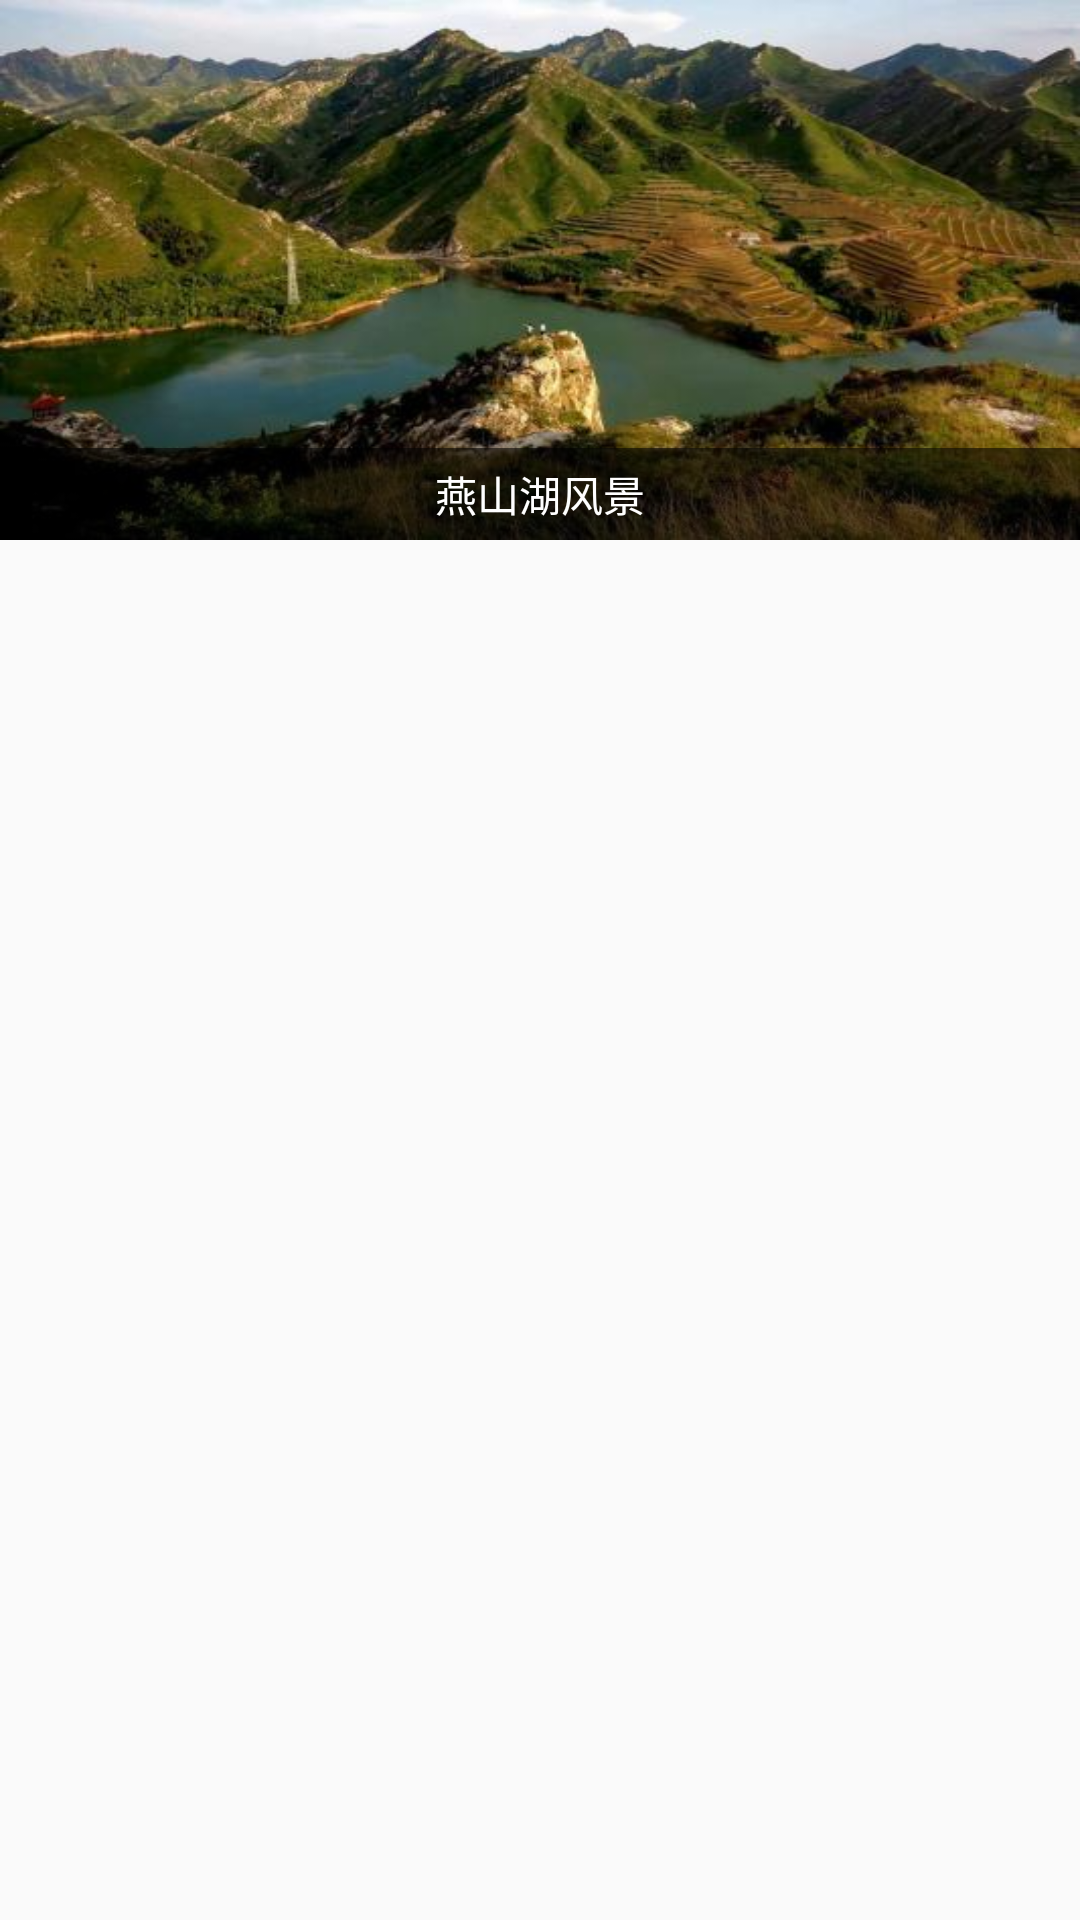

Write the Android layout XML for this screen, with the resource values it uses.
<!-- AndroidManifest.xml: application theme AppTheme.NoActionBar -->
<!-- res/layout/content_main.xml -->
<?xml version="1.0" encoding="utf-8"?>
<android.support.constraint.ConstraintLayout xmlns:android="http://schemas.android.com/apk/res/android"
    xmlns:app="http://schemas.android.com/apk/res-auto"
    xmlns:tools="http://schemas.android.com/tools"
    android:layout_width="match_parent"
    android:layout_height="match_parent"
    app:layout_behavior="@string/appbar_scrolling_view_behavior"
    tools:context=".activity.Main_Activity"
    tools:showIn="@layout/app_bar_main">

    <RelativeLayout
        android:id="@+id/img"
        android:layout_width="match_parent"
        android:layout_height="180dp">

        <ImageView
            android:scaleType="fitXY"
            android:src="@drawable/show"
            android:layout_width="match_parent"
            android:layout_height="match_parent" />

        <TextView
            android:gravity="center"
            android:padding="5dp"
            android:textColor="@color/white"
            android:text="燕山湖风景"
            android:background="#8e000000"
            android:layout_alignParentBottom="true"
            android:layout_width="match_parent"
            android:layout_height="wrap_content" />

    </RelativeLayout>

    <GridView
        android:numColumns="4"
        android:id="@+id/main_item"
        android:layout_width="match_parent"
        android:layout_height="0dp"
        app:layout_constraintBottom_toBottomOf="parent"
        app:layout_constraintTop_toBottomOf="@+id/img"
        tools:layout_editor_absoluteX="0dp"
        tools:ignore="MissingConstraints">


    </GridView>


</android.support.constraint.ConstraintLayout>
<!-- res/layout/app_bar_main.xml (included above) -->
<?xml version="1.0" encoding="utf-8"?>
<android.support.design.widget.CoordinatorLayout xmlns:android="http://schemas.android.com/apk/res/android"
    xmlns:app="http://schemas.android.com/apk/res-auto"
    xmlns:tools="http://schemas.android.com/tools"
    android:layout_width="match_parent"
    android:layout_height="match_parent"
    tools:context=".activity.Main_Activity">

    <android.support.design.widget.AppBarLayout
        android:layout_width="match_parent"
        android:layout_height="wrap_content"
        android:theme="@style/AppTheme.AppBarOverlay">

        <android.support.v7.widget.Toolbar
            android:id="@+id/toolbar"
            android:layout_width="match_parent"
            android:layout_height="?attr/actionBarSize"
            android:background="?attr/colorPrimary"
            app:popupTheme="@style/AppTheme.PopupOverlay" />

    </android.support.design.widget.AppBarLayout>

    <include layout="@layout/content_main" />

</android.support.design.widget.CoordinatorLayout>
<!-- resources referenced by this layout -->
<resources>
  <color name="white">#fff</color>
  <!-- drawable show: jpg bitmap (drawable, 34863 bytes) -->
  <style name="AppTheme.AppBarOverlay" parent="ThemeOverlay.AppCompat.Dark.ActionBar" />
  <style name="AppTheme.PopupOverlay" parent="ThemeOverlay.AppCompat.Light" />
  <style name="AppTheme.NoActionBar">
          <item name="windowActionBar">false</item>
          <item name="windowNoTitle">true</item>
      </style>
</resources>
